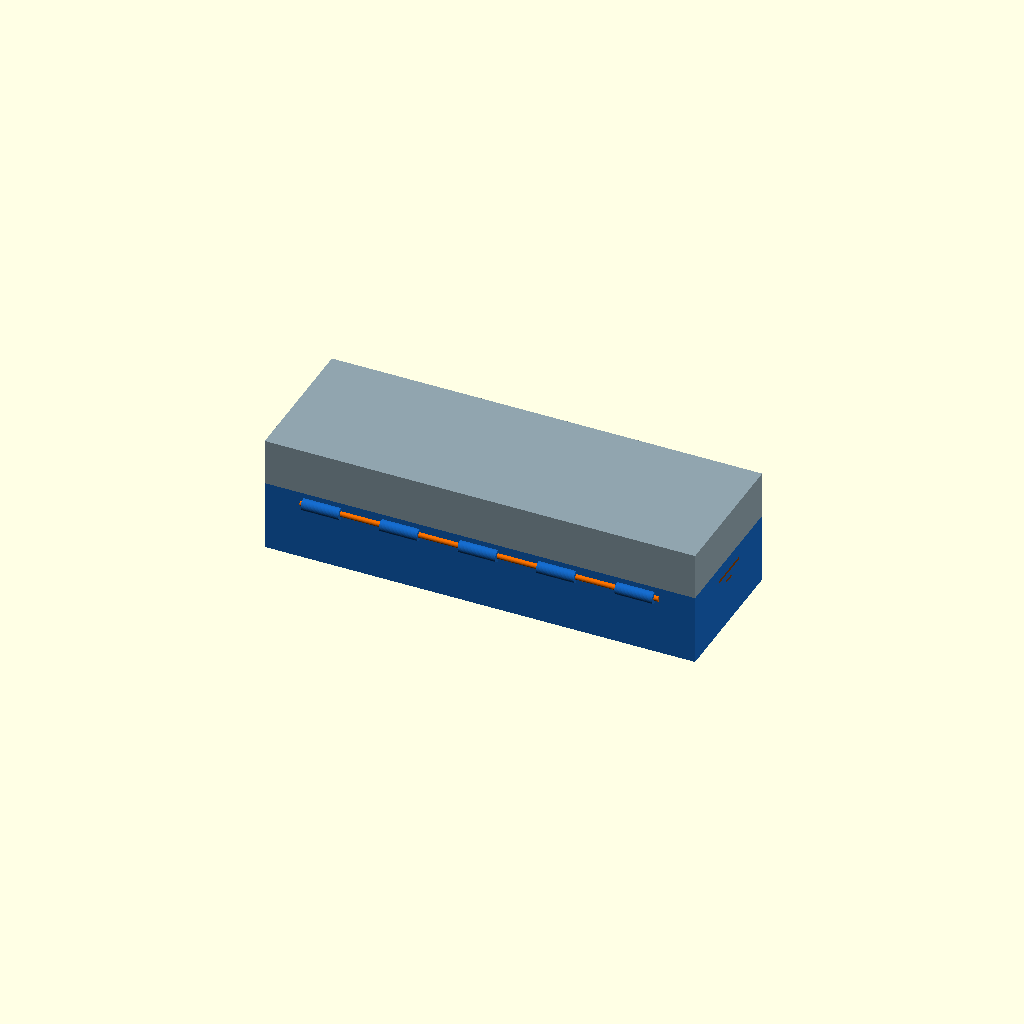
Cell 1 — every parameter at its default value.
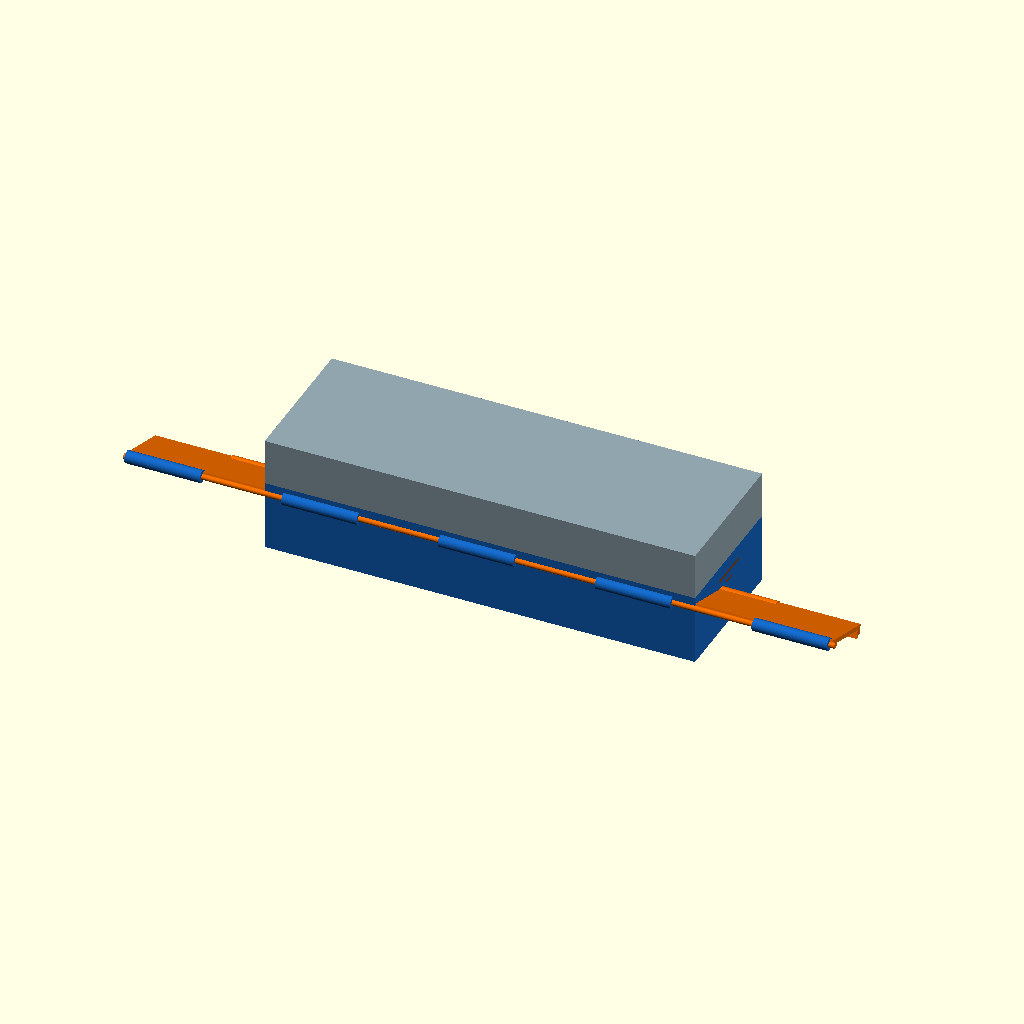
Cell 2: bar_len = 500 (everything else at default).
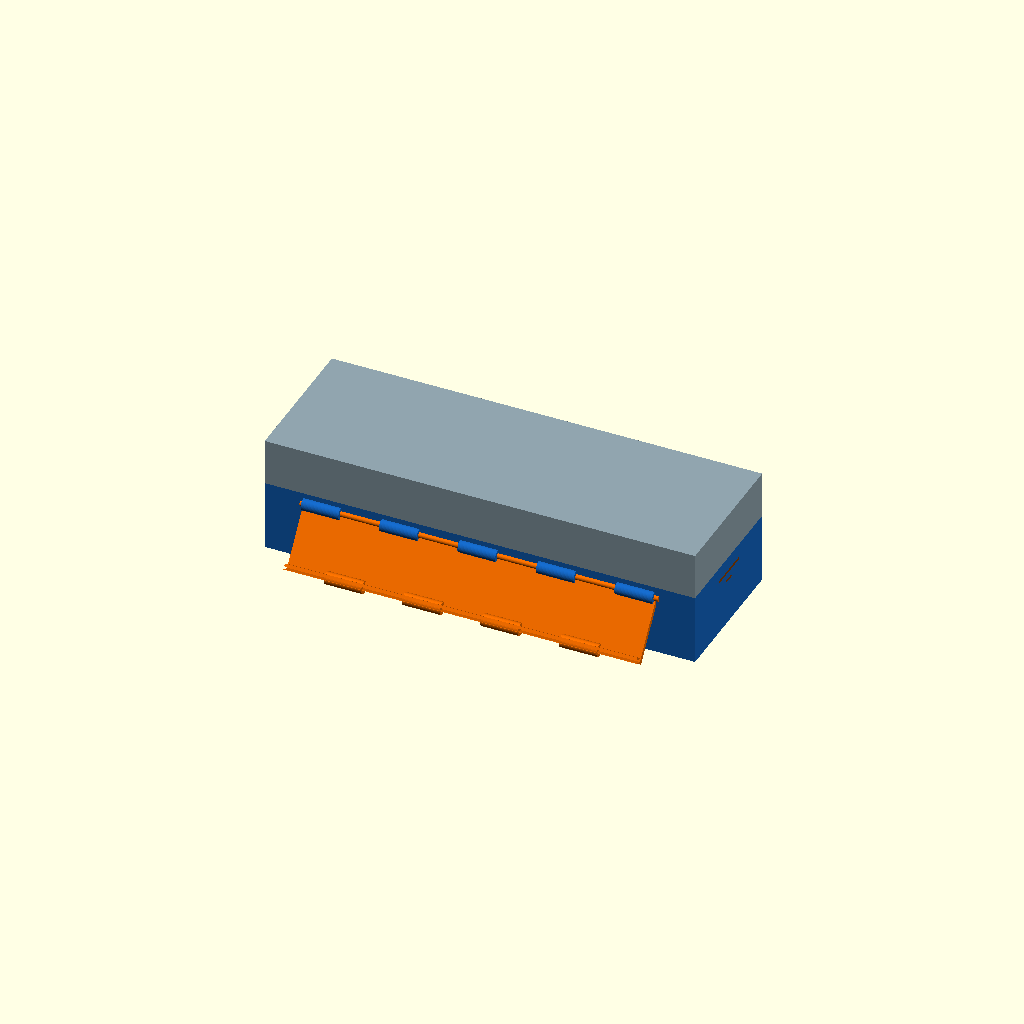
Cell 3: ang_open = -216 (everything else at default).
All cells are drawn from one camera (rotation 55°, 0°, 25°, orthographic, colour scheme Cornfield), so only the parameter changes between them.
The OpenSCAD source (design/drawers/mixed/attach3/fliplever_rim/06_overcenter_cam.scad):
// 06_overcenter_cam.scad
// FLIP-LEVER RIM CLAMP — Variant: full-length FRONT cam bar with an OVER-CENTER
// camming lip that PULLS the rim DOWN. As the bar rotates from open to locked it
// rolls past top-dead-center; the lip's eccentric underside (a ramped cam face)
// presses the rim top and seats into a locked over-center pocket so it cannot
// spring back. + end clamps. NONE on back/door.
//
// Captive pin hinge (0.4mm) on the FRONT wall, axis along X at z=42 so the cam
// throw is generous.
include <common.scad>
C_lever = "#EF6C00";
lock = 0;
$fn = 48;

hinge_z   = NH - 8;        // z=42, lower pivot => more cam throw
pin_r     = 2.0;
knuckle_r = pin_r + 2.4;
bar_len   = 250;
bar_t     = 3.2;
arm_len   = rim_top_z - hinge_z + 3;   // reach just over rim
n_knuck   = 9;

// over-center: locked angle goes a touch PAST vertical-inward so the lip is
// captured; open angle folds down/out.
ang_open   = -108;
ang_locked = 10;           // past TDC -> over-center hold
bar_ang = lock ? ang_locked : ang_open;

module wall_knuckles() {
    seg = bar_len/n_knuck;
    color(C_new)
    for (i=[0:2:n_knuck-1])
        translate([(NW-bar_len)/2 + i*seg, 0, hinge_z])
            rotate([0,90,0]) cylinder(r=knuckle_r, h=seg*0.96);
}
module bar_knuckles() {
    seg = bar_len/n_knuck;
    for (i=[1:2:n_knuck-1])
        translate([(NW-bar_len)/2 + i*seg, 0, hinge_z])
            rotate([0,90,0]) cylinder(r=knuckle_r, h=seg*0.96);
}

// cam lip with ramped (eccentric) underside that bites the rim as it rotates
module cam_lip() {
    lip_ext = 6;
    lip_t   = 4.0;
    difference() {
        translate([(NW-bar_len)/2, 0, arm_len-lip_t]) cube([bar_len, lip_ext, lip_t]);
        // eccentric ramp on the underside (the cam working face)
        translate([(NW-bar_len)/2-1, -0.1, arm_len-lip_t-0.1])
            rotate([18,0,0]) cube([bar_len+2, lip_ext+1, 2.4]);
    }
}

module front_cam_bar() {
    color(C_lever)
    translate([0,0,hinge_z])
    rotate([bar_ang,0,0])
    union() {
        bar_knuckles();
        translate([(NW-bar_len)/2, -bar_t, 0]) cube([bar_len, bar_t, arm_len]);
        cam_lip();
        translate([NW/2-13, -bar_t-6, 2]) cube([26,6,8]);  // finger tab
    }
    color(C_lever)
    translate([(NW-bar_len)/2-2,0,hinge_z]) rotate([0,90,0])
        cylinder(r=pin_r, h=bar_len+4);
}

end_w = 30;
module end_clamp(side) {
    xbase = side<0 ? 0.6 : NW - 0.6;
    eang = lock ? 8 : -108;
    yoff = (ND-end_w)/2;
    sx = side<0 ? 1 : -1;
    la = rim_top_z - hinge_z + 4;
    color(C_lever)
    translate([xbase, yoff, hinge_z])
    rotate([0, side<0 ? -eang : eang, 0])
    union() {
        translate([sx<0 ? -bar_t:0, 0, 0]) cube([bar_t, end_w, la]);
        translate([sx<0 ? -6:0, 0, la-4]) cube([6, end_w, 4]);
        translate([sx<0 ? -bar_t-6:bar_t, end_w/2-4, 2]) cube([6,8,8]);
    }
}

new_tray();
back_guide();
top_tray();
wall_knuckles();
front_cam_bar();
end_clamp(-1);
end_clamp(1);
Parameter table extracted from the source (name, type, default, range or options):
C_lever: string, default "#EF6C00"
lock: number, default 0
pin_r: number, default 2
bar_len: number, default 250
bar_t: number, default 3.2
n_knuck: number, default 9
ang_open: number, default -108
ang_locked: number, default 10
